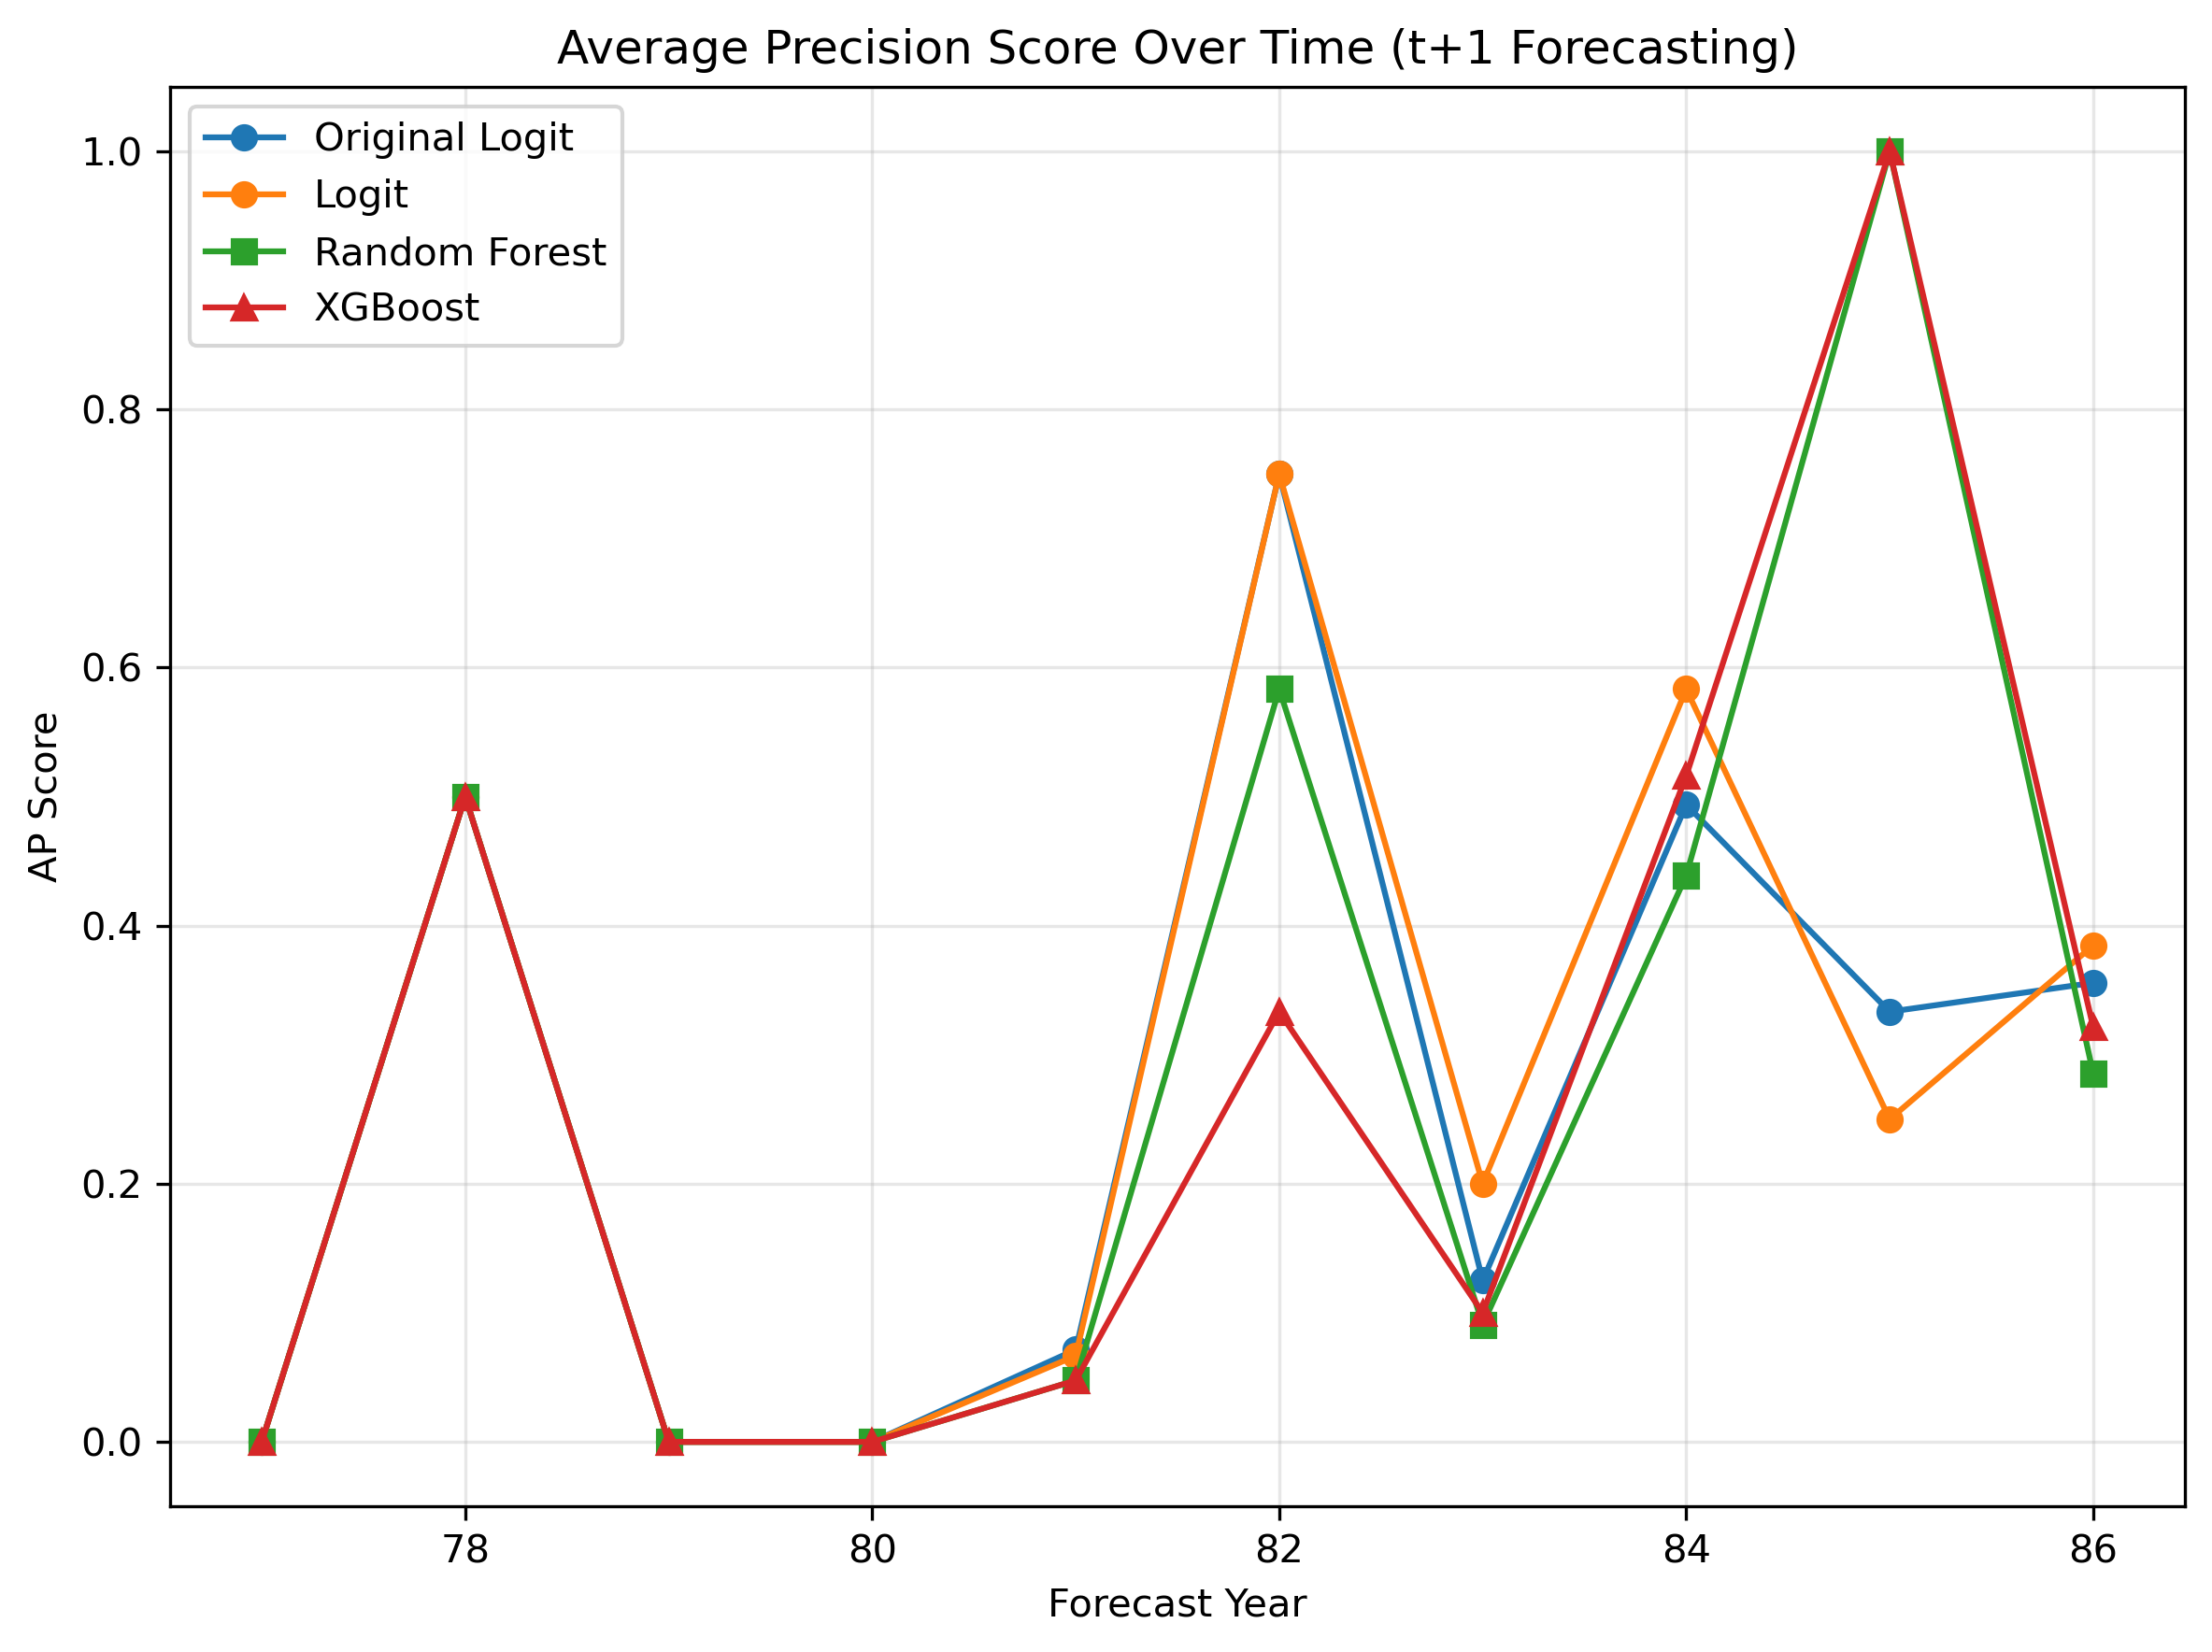

Values plotted in this chart, from the file beside it:
year, original_ap_score, logit_ap_score, rf_ap_score, xgb_ap_score
77, -0.0, -0.0, -0.0, -0.0
78, 0.5, 0.5, 0.5, 0.5
79, -0.0, -0.0, -0.0, -0.0
80, -0.0, -0.0, -0.0, -0.0
81, 0.07143, 0.06667, 0.04762, 0.04762
82, 0.75, 0.75, 0.5833, 0.3333
83, 0.125, 0.2, 0.09091, 0.1
84, 0.4938, 0.5833, 0.4389, 0.5162
85, 0.3333, 0.25, 1.0, 1.0
86, 0.3557, 0.3848, 0.2856, 0.3213
